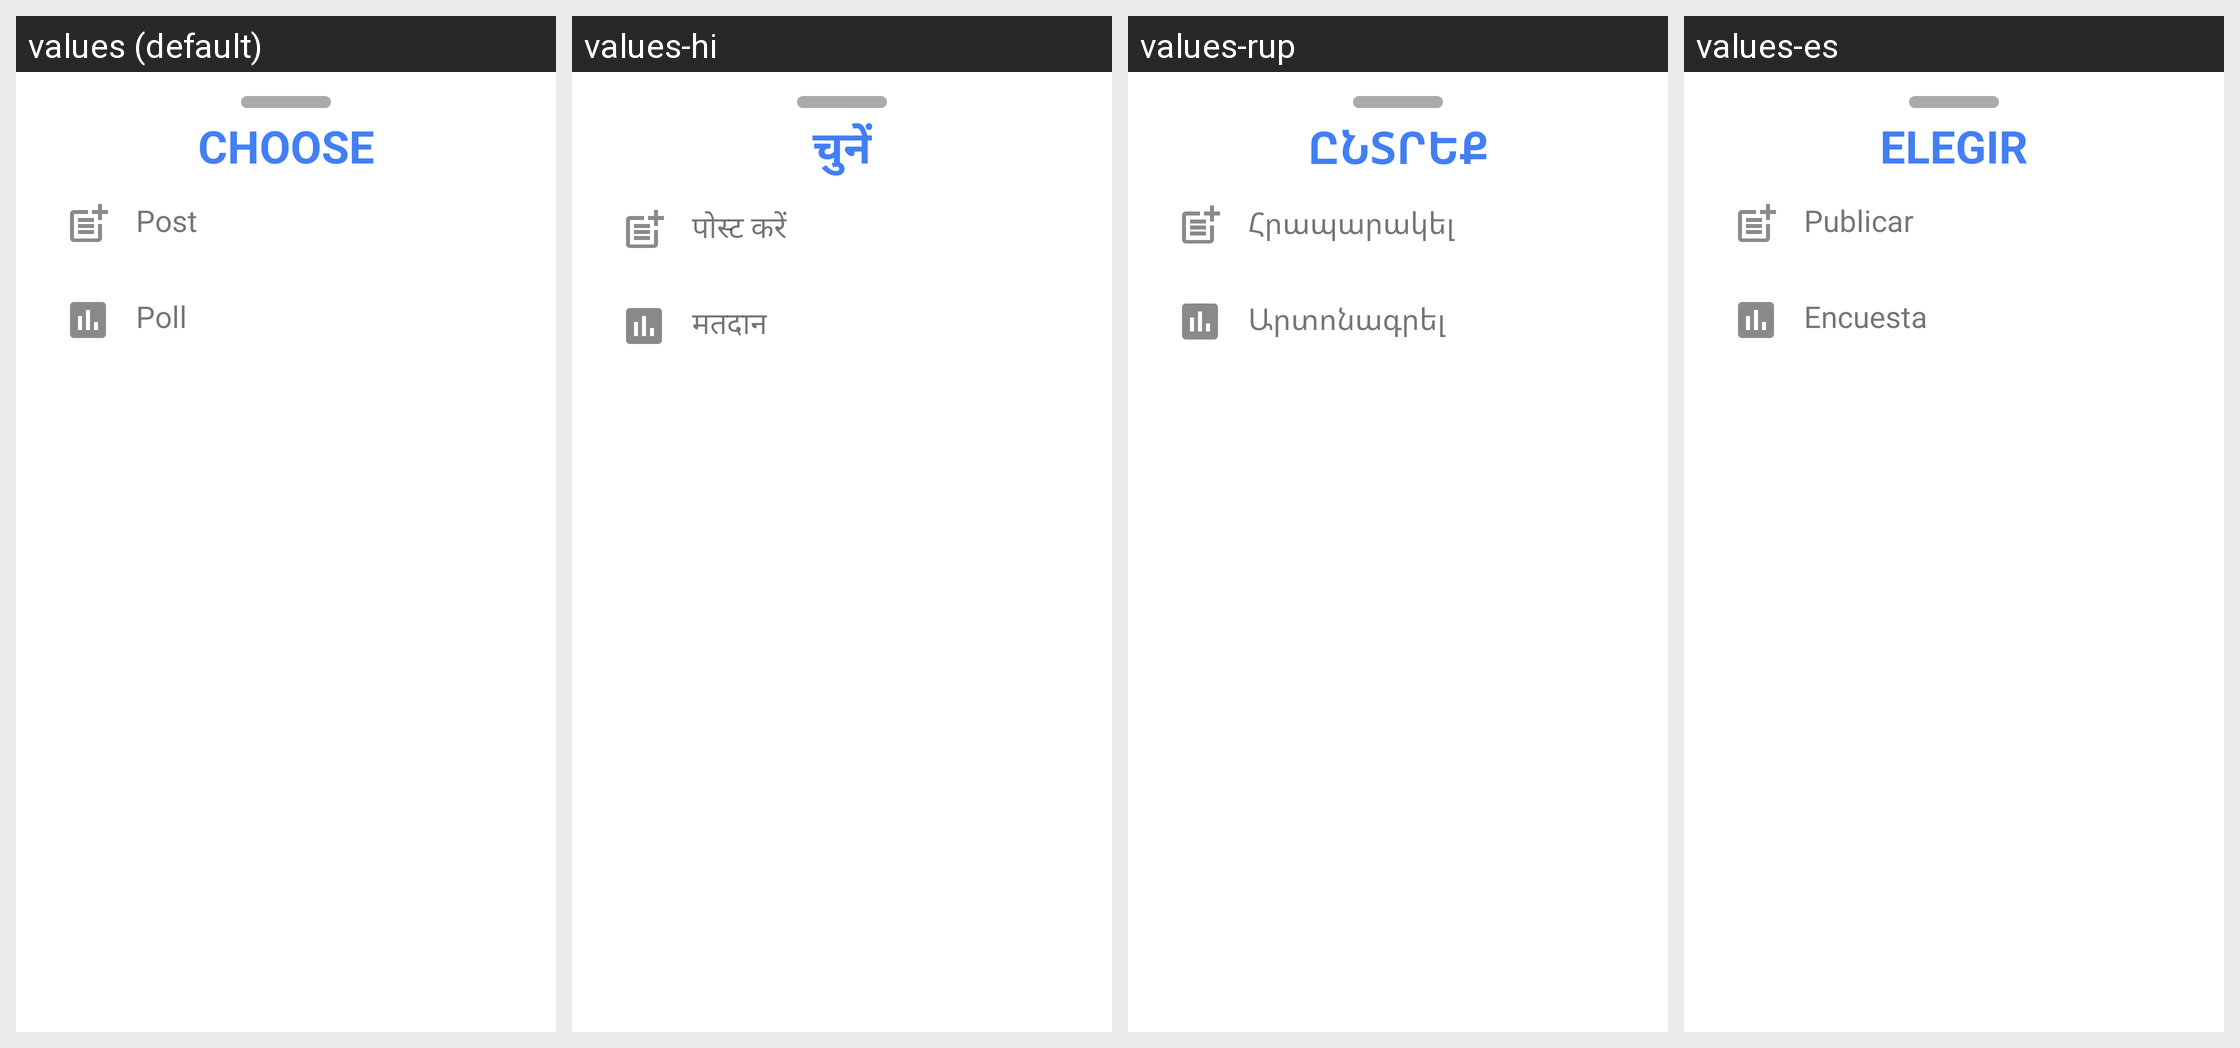

Strings drawn on this Android screen and how each of the app's shown locales translates them:
Android screen res/layout/post_drawer_layout.xml rendered under 4 locales, left to right: values (default), values-hi, values-rup, values-es. Device: Nexus 5 (rendered at 1080×1920; each locale shown at half size, 540×960, under a caption strip naming it); theme Theme.CSY2091AS2.
Other locales in the repository, not shown: values-ga.
Strings drawn on this screen, with the default value and each locale's value (text and hints the layout hard-codes, and strings that could not be matched under every locale, appear in the picture but are not listed):

choose
  values: Choose
  values-hi: चुनें
  values-rup: Ընտրեք
  values-es: Elegir

post
  values: Post
  values-hi: पोस्ट करें
  values-rup: Հրապարակել
  values-es: Publicar

poll
  values: Poll
  values-hi: मतदान
  values-rup: Արտոնագրել
  values-es: Encuesta
